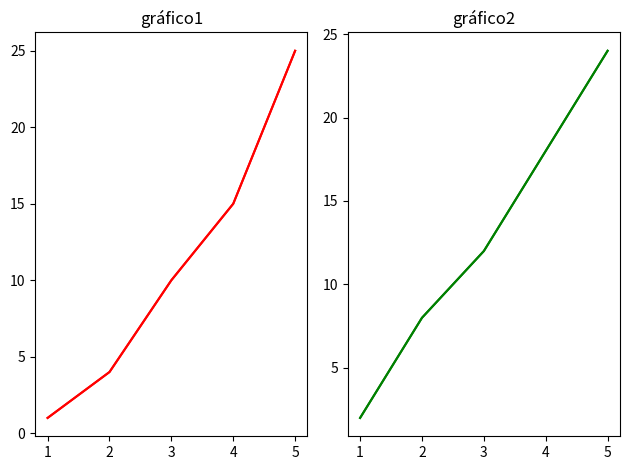

Recreate this plot in Python.
import matplotlib.pyplot as plt

#Datos de ejemplo

x=[1, 2, 3, 4, 5]

y1= [1, 4, 10, 15, 25]

y2=[2, 8, 12, 18, 24]


#DOS GRÁFICOS UNO AL LADO DEL OTRO

#crear el primer gráfico

plt.subplot(1,2,1) #primera fila, segunda columna, primer gráfico.

plt.plot (x,y1, color= 'red')
plt.title('gráfico1')

#PARA CREAR EL SEGUNDO GRÁFICO
plt.subplot(1,2,2) #primera fila, segunda columna, segundo gráfico.

plt.plot (x,y2, color= 'green')
plt.title('gráfico2')

#llamamos la libreria para ajustar el espacio entre subgráficos
plt.tight_layout()

#abrimos nuestro gráfico

plt.show()

#DOS GRÁFICOS UNO ENCIMA  DEL OTRO

#crear el primer gráfico

plt.subplot(1,2,1) #primera fila, segunda columna, primer gráfico.

plt.plot (x,y1, color= 'red')
plt.title('gráfico1')

#PARA CREAR EL SEGUNDO GRÁFICO
plt.subplot(1,2,2) #primera fila, segunda columna, segundo gráfico.

plt.plot (x,y2, color= 'green')
plt.title('gráfico2')

#llamamos la libreria para ajustar el espacio entre subgráficos
plt.tight_layout()

#abrimos nuestro gráfico

plt.show()


